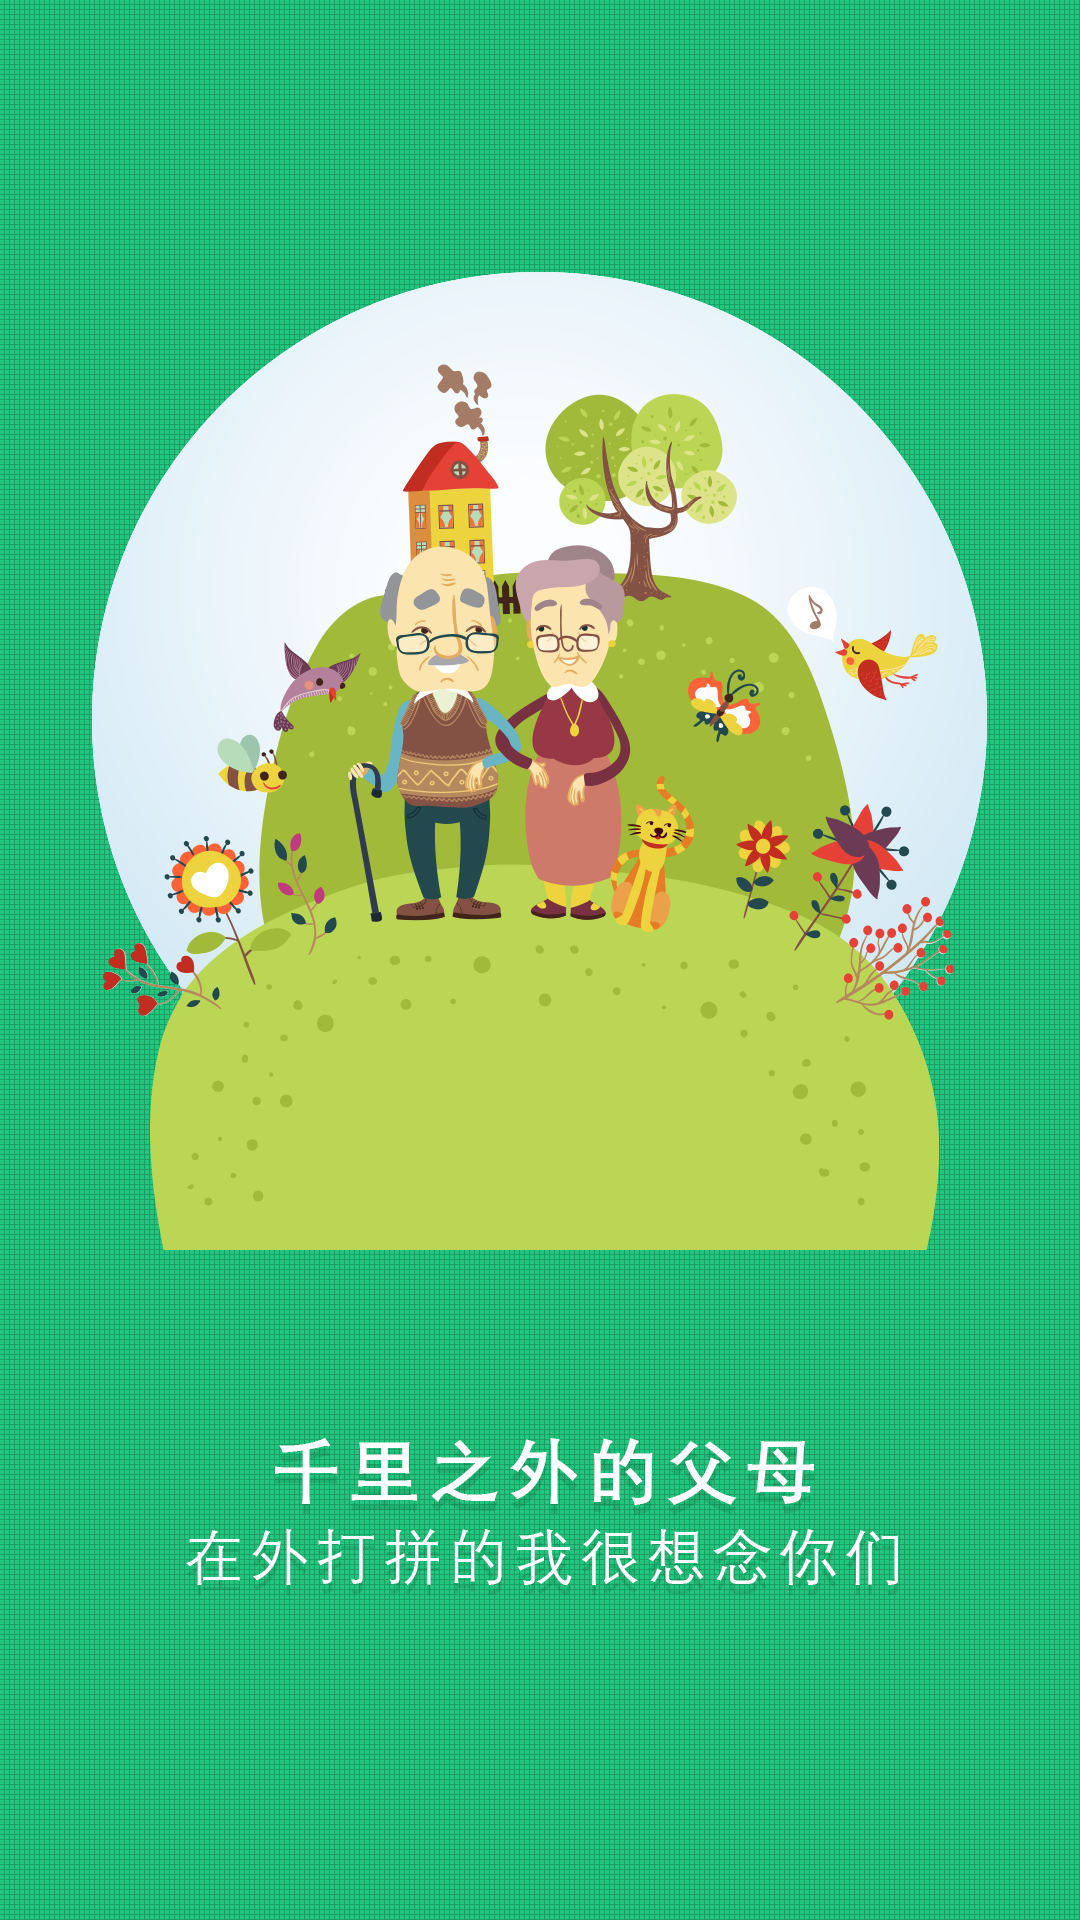

This screen was rendered from an Android layout file. Write that file and the resources it references.
<!-- AndroidManifest.xml: fallback theme Theme.MaterialComponents.DayNight.NoActionBar -->
<!-- res/layout/viewpager01.xml -->
<?xml version="1.0" encoding="utf-8"?>
<LinearLayout xmlns:android="http://schemas.android.com/apk/res/android"
    android:id="@+id/first_viewpager"
    android:layout_width="match_parent"
    android:layout_height="match_parent"
    android:background="@drawable/b1"
    android:orientation="vertical" >


</LinearLayout>
<!-- resources referenced by this layout -->
<resources>
  <!-- drawable b1: png bitmap (drawable-hdpi, 168318 bytes) -->
</resources>
